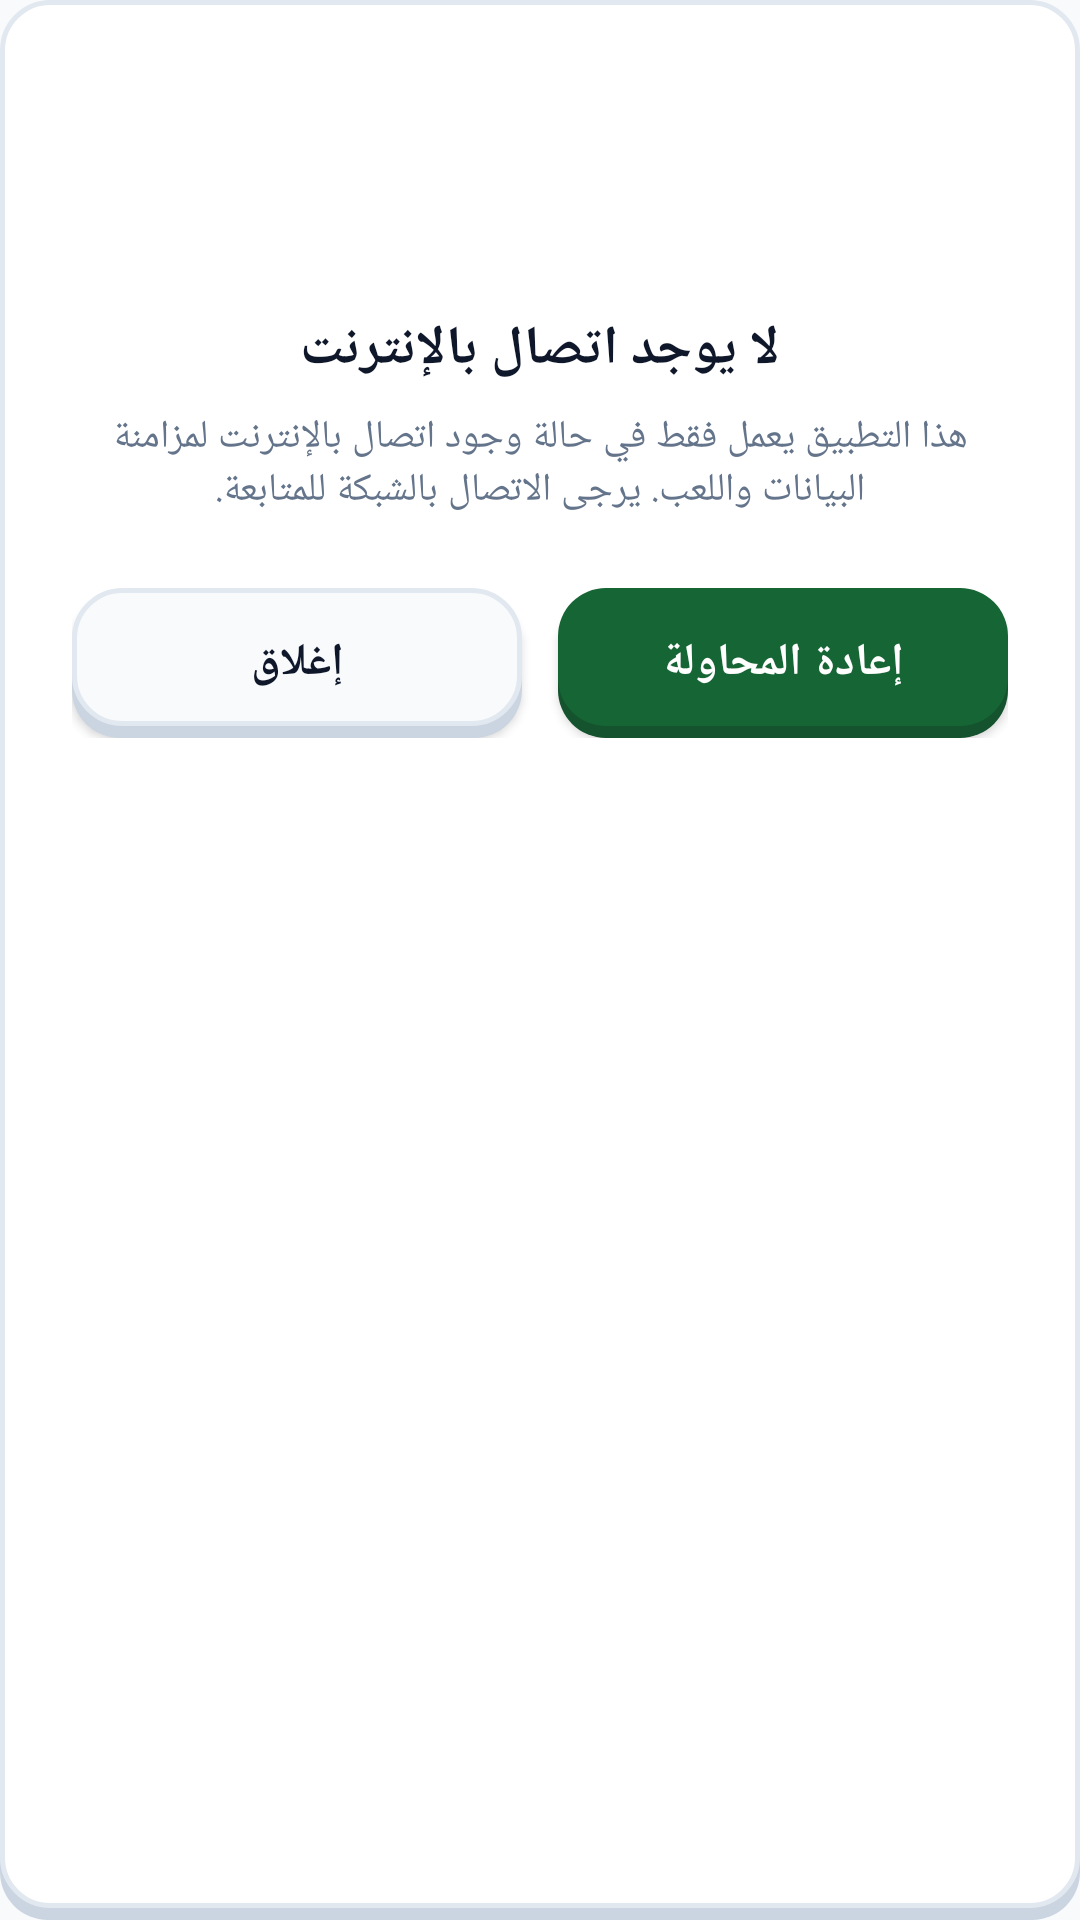

This screen was rendered from an Android layout file. Write that file and the resources it references.
<!-- AndroidManifest.xml: application theme Theme.VisionHuntOnline -->
<!-- res/layout/dialog_no_internet.xml -->
<?xml version="1.0" encoding="utf-8"?>
<FrameLayout xmlns:android="http://schemas.android.com/apk/res/android"
    xmlns:app="http://schemas.android.com/apk/res-auto"
    android:layout_width="match_parent"
    android:layout_height="wrap_content"
    android:layout_margin="20dp"
    android:background="@drawable/bg_3d_card_16dp">

    <LinearLayout
        android:layout_width="match_parent"
        android:layout_height="wrap_content"
        android:gravity="center"
        android:layoutDirection="rtl"
        android:orientation="vertical"
        android:padding="24dp"
        android:textDirection="rtl">

        <ImageView
            android:layout_width="64dp"
            android:layout_height="64dp"
            android:contentDescription="لا يوجد إنترنت"
            android:src="@drawable/ic_restart"
            app:tint="#DC2626" />

        <TextView
            android:layout_width="wrap_content"
            android:layout_height="wrap_content"
            android:layout_marginTop="16dp"
            android:text="لا يوجد اتصال بالإنترنت"
            android:textColor="@color/text_primary"
            android:textSize="18sp"
            android:textStyle="bold" />

        <TextView
            android:layout_width="wrap_content"
            android:layout_height="wrap_content"
            android:layout_marginTop="8dp"
            android:gravity="center"
            android:text="هذا التطبيق يعمل فقط في حالة وجود اتصال بالإنترنت لمزامنة البيانات واللعب. يرجى الاتصال بالشبكة للمتابعة."
            android:textColor="@color/text_secondary"
            android:textSize="13sp" />

        <LinearLayout
            android:layout_width="match_parent"
            android:layout_height="wrap_content"
            android:layout_marginTop="24dp"
            android:orientation="horizontal">

            <androidx.appcompat.widget.AppCompatButton
                android:id="@+id/btn_retry_connection"
                android:layout_width="0dp"
                android:layout_height="50dp"
                android:layout_marginEnd="6dp"
                android:layout_weight="1"
                android:background="@drawable/bg_3d_btn_primary"
                android:text="إعادة المحاولة"
                android:textColor="#FFFFFF"
                android:textSize="15sp"
                android:textStyle="bold" />

            <androidx.appcompat.widget.AppCompatButton
                android:id="@+id/btn_close_connection"
                android:layout_width="0dp"
                android:layout_height="50dp"
                android:layout_marginStart="6dp"
                android:layout_weight="1"
                android:background="@drawable/bg_3d_btn_outline"
                android:text="إغلاق"
                android:textColor="@color/text_primary"
                android:textSize="15sp"
                android:textStyle="bold" />

        </LinearLayout>

    </LinearLayout>

</FrameLayout>
<!-- resources referenced by this layout -->
<resources>
  <color name="text_primary">#0F172A</color>
  <color name="text_secondary">#64748B</color>
  <!-- drawable bg_3d_btn_primary (drawable) -->
  <?xml version="1.0" encoding="utf-8"?>
  <selector xmlns:android="http://schemas.android.com/apk/res/android">
      <item android:state_pressed="true">
          <layer-list>
              <item android:top="4dp">
                  <shape>
                      <corners android:radius="16dp" />
                      <solid android:color="@color/btn_primary_bg" />
                  </shape>
              </item>
          </layer-list>
      </item>
      <item>
          <layer-list>
              <item android:top="4dp">
                  <shape>
                      <corners android:radius="16dp" />
                      <solid android:color="@color/btn_primary_shadow" />
                  </shape>
              </item>
              <item android:bottom="4dp">
                  <shape>
                      <corners android:radius="16dp" />
                      <solid android:color="@color/btn_primary_bg" />
                  </shape>
              </item>
          </layer-list>
      </item>
  </selector>
  <!-- drawable bg_3d_card_16dp (drawable) -->
  <?xml version="1.0" encoding="utf-8"?>
  <layer-list xmlns:android="http://schemas.android.com/apk/res/android">
      <item android:top="4dp">
          <shape>
              <corners android:radius="16dp" />
              <solid android:color="@color/card_shadow" />
          </shape>
      </item>
      <item android:bottom="4dp">
          <shape>
              <corners android:radius="16dp" />
              <solid android:color="@color/task_card_background" />
              <stroke android:width="1.5dp" android:color="@color/card_stroke" />
          </shape>
      </item>
  </layer-list>
  <style name="Theme.VisionHuntOnline" parent="Theme.Material3.DayNight.NoActionBar">
          <item name="colorPrimary">#16A34A</item>
          <item name="colorPrimaryVariant">#166534</item>
          <item name="colorOnPrimary">#FFFFFF</item>
          <item name="colorSecondary">#16A34A</item>
          <item name="colorOnSecondary">#FFFFFF</item>
          <item name="android:windowBackground">@color/screen_background</item>
          <item name="android:statusBarColor">@color/screen_background</item>
          <item name="android:windowLightStatusBar">true</item>
          <item name="android:navigationBarColor">@color/bottom_nav_background</item>
          <item name="android:windowLightNavigationBar">true</item>
      </style>
  <color name="btn_outline_bg">#F8FAFC</color>
  <color name="btn_outline_stroke">#E2E8F0</color>
  <color name="btn_outline_shadow">#CBD5E1</color>
  <color name="task_completed_bg">#F0FDF4</color>
  <color name="task_completed_stroke">#86EFAC</color>
  <color name="btn_primary_bg">#166534</color>
  <color name="btn_primary_shadow">#14532D</color>
  <color name="card_shadow">#CBD5E1</color>
  <color name="task_card_background">#FFFFFF</color>
  <color name="card_stroke">#E2E8F0</color>
  <color name="screen_background">#F8FAFC</color>
  <color name="bottom_nav_background">#FFFFFF</color>
</resources>
